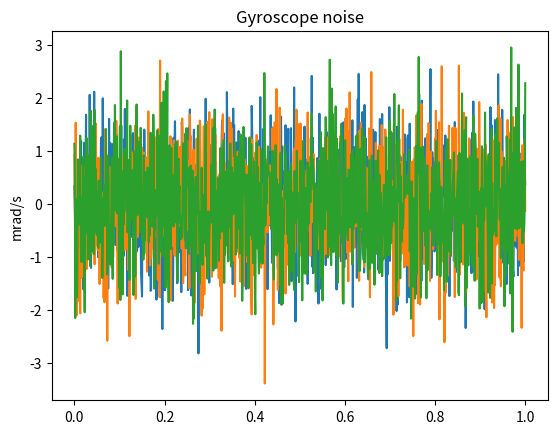
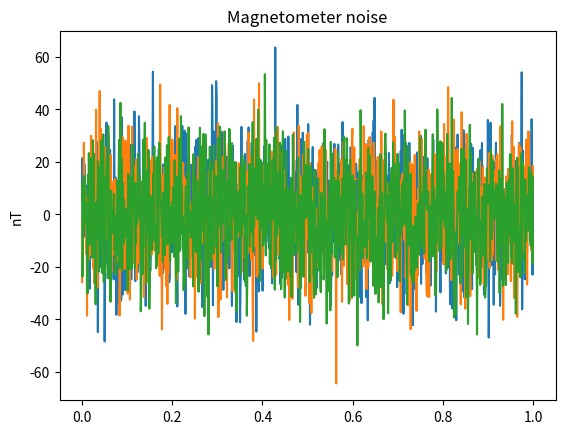
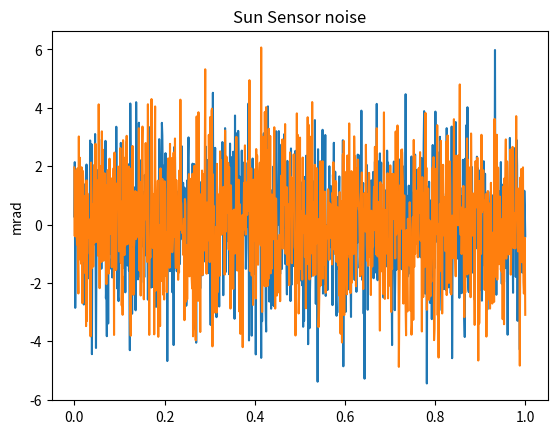
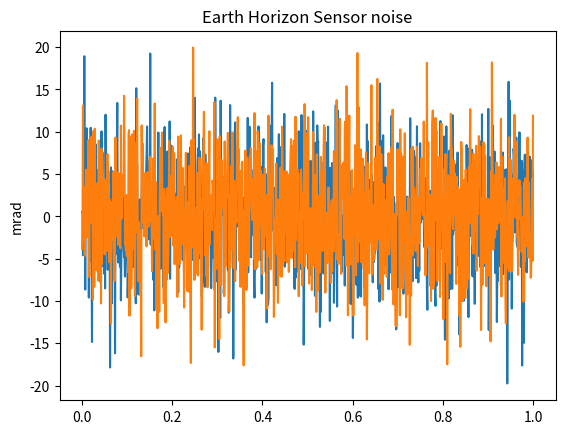
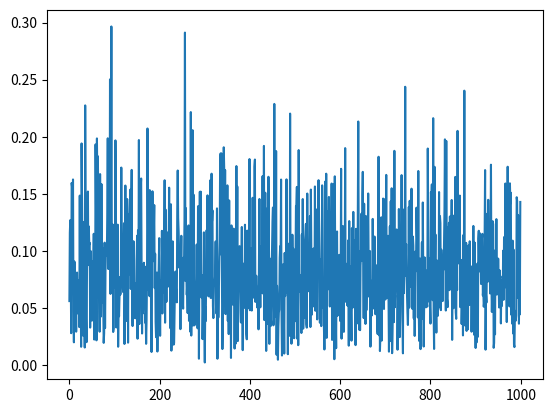

Write Python code to recreate these figures, in order.
import numpy as np
import matplotlib.pyplot as plt
import scipy
from time import time

savefig = False

rng = np.random.default_rng()
t = np.linspace(0, 1, 1000)

### gyro ###
def get_gyro():
    return rng.multivariate_normal(np.zeros(3), 0.762*np.eye(3))

y_gyro = np.array([get_gyro() for _ in t])

plt.plot(t, y_gyro[:,0])
plt.plot(t, y_gyro[:,1])
plt.plot(t, y_gyro[:,2])
plt.ylabel("mrad/s")
plt.title("Gyroscope noise")
if savefig:
    plt.savefig("figs/gyro_noise.png", dpi=400)

print("Gyroscope Covariance")
print(np.cov(y_gyro.T))

### magnetometer ###
def get_mag():
    return rng.multivariate_normal(np.zeros(3), 277.8*np.eye(3))

y_mag = np.array([get_mag() for _ in t])

plt.figure()
plt.plot(t, y_mag[:,0])
plt.plot(t, y_mag[:,1])
plt.plot(t, y_mag[:,2])
plt.ylabel("nT")
plt.title("Magnetometer noise")
if savefig:
    plt.savefig("figs/mag_noise.png", dpi=400)

print("Magnetometer Covariance")
print(np.cov(y_mag.T))

### sun sensor ###
def get_sun():
    return rng.multivariate_normal(np.zeros(2), 3.05*np.eye(2))

y_sun = np.array([get_sun() for _ in t])

plt.figure()
plt.plot(t, y_sun[:,0])
plt.plot(t, y_sun[:,1])
plt.ylabel("mrad")
plt.title("Sun Sensor noise")
if savefig:
    plt.savefig("figs/sun_noise.png", dpi=400)

print("Sun Sensor Covariance")
print(np.cov(y_sun.T))

### earth horizon sensor ###
def get_earth():
    return rng.multivariate_normal(np.zeros(2), 33.8*np.eye(2))

y_earth = np.array([get_earth() for _ in t])

plt.figure()
plt.plot(t, y_earth[:,0])
plt.plot(t, y_earth[:,1])
plt.ylabel("mrad")
plt.title("Earth Horizon Sensor noise")
if savefig:
    plt.savefig("figs/earth_noise.png", dpi=400)

print("Earth Horizon Sensor Covariance")
print(np.cov(y_earth.T))


#### STATIC ATTITUDE ESTIMATION ####

def hat(v):
    v = v.reshape(3,)
    return np.array([[0, -v[2], v[1]],
                     [v[2], 0, -v[0]],
                     [-v[1], v[0], 0]])

def L(q):
    s = q[0]
    v = q[1:].reshape(3,1)
    return np.block([[s, -v.T],
                    [v, s*np.eye(3)+hat(v)]])

def R(q):
    s = q[0]
    v = q[1:].reshape(3,1)
    return np.block([[s, -v.T],
                     [v, s*np.eye(3)-hat(v)]])

H = np.block([[np.zeros(3)],
              [np.eye(3)]])

def makeQ(q):
    return H.T @ L(q) @ R(q).T @ H

svd_time_arr = []
dav_time_arr = []
svd_error_arr = []
dav_error_arr = []

for _ in range(1000):

    w = np.array([3, 2, 1]) # weights
    M_true_B = np.array([30000, 0, 0]) # nT
    M_measured = M_true_B + get_mag()

    M_true_B = M_true_B / np.linalg.norm(M_true_B)
    M_measured = M_measured / np.linalg.norm(M_measured)

    S_true_B = np.array([np.sqrt(2)/2, np.sqrt(2)/2, 0])
    S_error = get_sun()/1000
    S_measured = S_true_B + np.array([np.sin(S_error[0]), np.sin(S_error[1]), 0])
    S_measured = S_measured / np.linalg.norm(S_measured)

    E_true_B = np.array([0, 0, 1])
    E_error = get_earth()/1000
    E_measured = E_true_B + np.array([np.sin(E_error[0]), np.sin(E_error[1]), 0])
    E_measured = E_measured / np.linalg.norm(E_measured)
    
    phi = np.random.randn(3)
    Q = scipy.linalg.expm(hat(phi))

    M_true_N = Q @ M_true_B
    S_true_N = Q @ S_true_B
    E_true_N = Q @ E_true_B

    ### SVD Method ###
    svd_start = time()
    B = w[0]*np.outer(M_measured, M_true_N) + w[1]*np.outer(S_measured, S_true_N) + w[2]*np.outer(E_measured, E_true_N)
    U, S, Vh = np.linalg.svd(B)
    Q_est_svd = Vh.T @ U.T
    svd_time = time()-svd_start

    ### Davenport q Method ###
    dav_start = time()
    D = w[0]*L(H@M_true_N).T@R(H@M_measured) + w[1]*L(H@S_true_N).T@R(H@S_measured) + w[2]*L(H@E_true_N).T@R(H@E_measured)
    eigval, eigvec = np.linalg.eig(D)
    idx = np.argmax(eigval)
    q_est = eigvec[:, idx]
    dav_time = time()-dav_start
    Q_est_dav = makeQ(q_est)

    test_vec = np.array([1, 0, 0])
    inertial_est_svd = Q_est_svd @ test_vec
    inertial_est_dav = Q_est_dav @ test_vec
    inertial_true = Q @ test_vec

    svd_error = np.arccos(np.dot(inertial_est_svd, inertial_true) / (np.linalg.norm(inertial_est_svd)*np.linalg.norm(inertial_true)))
    dav_error = np.arccos(np.dot(inertial_est_dav, inertial_true) / (np.linalg.norm(inertial_est_dav)*np.linalg.norm(inertial_true)))

    svd_time_arr.append(svd_time)
    dav_time_arr.append(dav_time)
    svd_error_arr.append(np.rad2deg(svd_error))
    dav_error_arr.append(np.rad2deg(dav_error))

print("SVD METHOD")
print("Time")
print(f"  Mean: {np.mean(svd_time_arr)}")
print(f"  Variance: {np.var(svd_time_arr)}")
print("Error")
print(f"  Mean: {np.mean(svd_error_arr)}")
print(f"  Variance: {np.var(svd_error_arr)}")

print("DAVENPORT Q METHOD")
print("Time")
print(f"  Mean: {np.mean(dav_time_arr)}")
print(f"  Variance: {np.var(dav_time_arr)}")
print("Error")
print(f"  Mean: {np.mean(dav_error_arr)}")
print(f"  Variance: {np.var(dav_error_arr)}")

plt.figure()
plt.plot([i for i in range(len(svd_error_arr))], svd_error_arr)
plt.show()
